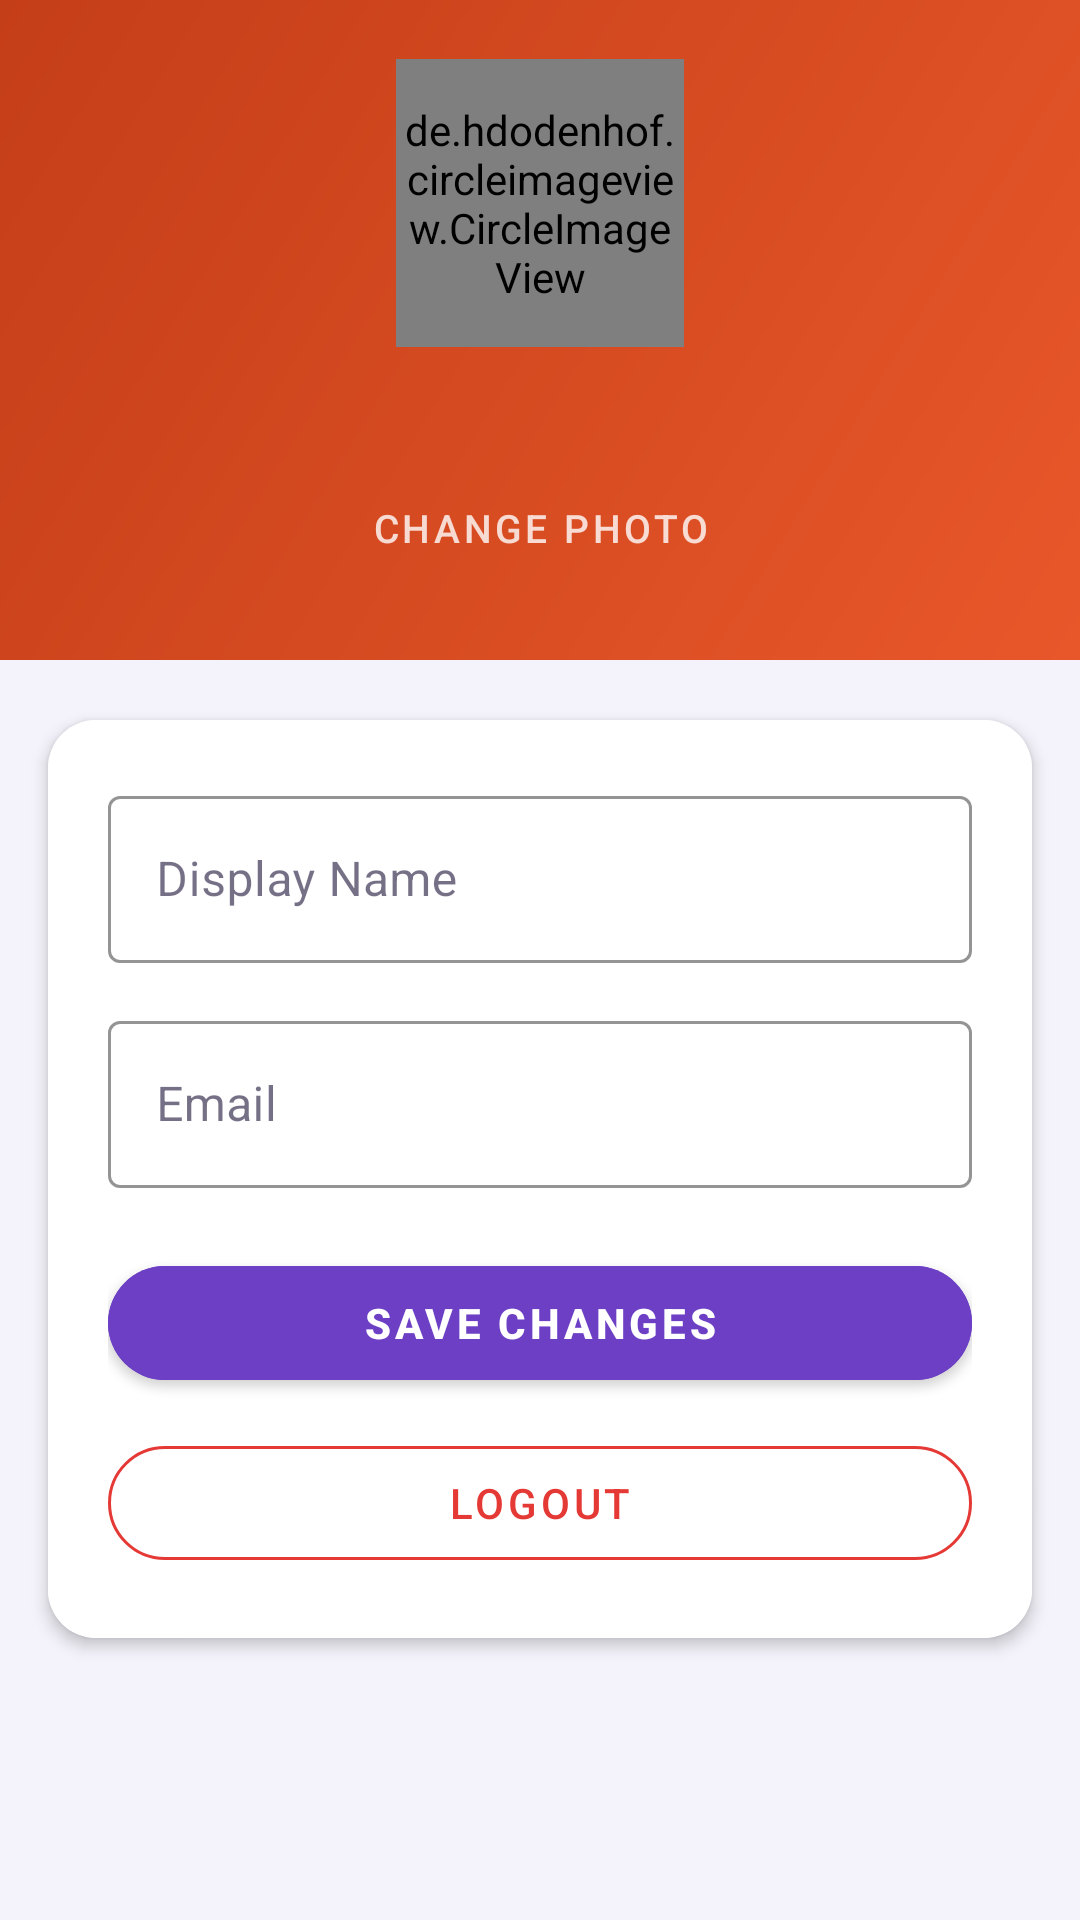

Write the Android layout XML for this screen, with the resource values it uses.
<!-- AndroidManifest.xml: application theme Theme.CookShare -->
<!-- res/layout/fragment_profile.xml -->
<?xml version="1.0" encoding="utf-8"?>
<ScrollView
    xmlns:android="http://schemas.android.com/apk/res/android"
    xmlns:app="http://schemas.android.com/apk/res-auto"
    android:layout_width="match_parent"
    android:layout_height="match_parent"
    android:fillViewport="true"
    android:background="@color/background">

    <LinearLayout
        android:layout_width="match_parent"
        android:layout_height="wrap_content"
        android:orientation="vertical">

        
        <LinearLayout
            android:layout_width="match_parent"
            android:layout_height="220dp"
            android:orientation="vertical"
            android:gravity="center"
            android:background="@drawable/bg_profile_header">

            <de.hdodenhof.circleimageview.CircleImageView
                android:id="@+id/ivProfilePhoto"
                android:layout_width="96dp"
                android:layout_height="96dp"
                android:src="@drawable/placeholder_profile"
                app:civ_border_color="#FFFFFF"
                app:civ_border_width="3dp" />

            <TextView
                android:id="@+id/tvHeaderName"
                android:layout_width="wrap_content"
                android:layout_height="wrap_content"
                android:text=""
                android:textSize="18sp"
                android:textStyle="bold"
                android:textColor="#FFFFFF"
                android:layout_marginTop="10dp" />

            <com.google.android.material.button.MaterialButton
                android:id="@+id/btnChangePhoto"
                style="@style/Widget.MaterialComponents.Button.TextButton"
                android:layout_width="wrap_content"
                android:layout_height="wrap_content"
                android:text="Change Photo"
                android:textColor="#CCffffff"
                android:textSize="13sp"
                android:layout_marginTop="2dp" />

        </LinearLayout>

        
        <androidx.cardview.widget.CardView
            android:layout_width="match_parent"
            android:layout_height="wrap_content"
            android:layout_marginHorizontal="16dp"
            android:layout_marginTop="20dp"
            android:layout_marginBottom="16dp"
            app:cardCornerRadius="16dp"
            app:cardElevation="3dp">

            <LinearLayout
                android:layout_width="match_parent"
                android:layout_height="wrap_content"
                android:orientation="vertical"
                android:padding="20dp"
                android:background="@color/surface">

                <com.google.android.material.textfield.TextInputLayout
                    android:id="@+id/tilDisplayName"
                    style="@style/Widget.MaterialComponents.TextInputLayout.OutlinedBox"
                    android:layout_width="match_parent"
                    android:layout_height="wrap_content"
                    android:hint="Display Name"
                    app:boxStrokeColor="@color/primary"
                    app:hintTextColor="@color/primary">
                    <com.google.android.material.textfield.TextInputEditText
                        android:id="@+id/etDisplayName"
                        android:layout_width="match_parent"
                        android:layout_height="wrap_content"
                        android:inputType="textPersonName" />
                </com.google.android.material.textfield.TextInputLayout>

                <com.google.android.material.textfield.TextInputLayout
                    android:id="@+id/tilEmail"
                    style="@style/Widget.MaterialComponents.TextInputLayout.OutlinedBox"
                    android:layout_width="match_parent"
                    android:layout_height="wrap_content"
                    android:hint="Email"
                    android:layout_marginTop="14dp"
                    app:boxStrokeColor="@color/divider">
                    <com.google.android.material.textfield.TextInputEditText
                        android:id="@+id/etEmail"
                        android:layout_width="match_parent"
                        android:layout_height="wrap_content"
                        android:enabled="false"
                        android:inputType="textEmailAddress" />
                </com.google.android.material.textfield.TextInputLayout>

                <ProgressBar
                    android:id="@+id/progressBar"
                    android:layout_width="wrap_content"
                    android:layout_height="wrap_content"
                    android:layout_gravity="center"
                    android:visibility="gone"
                    android:layout_marginTop="8dp" />

                <com.google.android.material.button.MaterialButton
                    android:id="@+id/btnSaveProfile"
                    android:layout_width="match_parent"
                    android:layout_height="50dp"
                    android:text="Save Changes"
                    android:textStyle="bold"
                    android:layout_marginTop="20dp"
                    android:backgroundTint="@color/primary"
                    app:cornerRadius="25dp" />

                <com.google.android.material.button.MaterialButton
                    android:id="@+id/btnLogout"
                    style="@style/Widget.MaterialComponents.Button.OutlinedButton"
                    android:layout_width="match_parent"
                    android:layout_height="50dp"
                    android:text="Logout"
                    android:textColor="@color/error"
                    android:layout_marginTop="10dp"
                    app:strokeColor="@color/error"
                    app:cornerRadius="25dp" />

            </LinearLayout>
        </androidx.cardview.widget.CardView>

    </LinearLayout>
</ScrollView>
<!-- resources referenced by this layout -->
<resources>
  <color name="background">#F4F2FA</color>
  <color name="divider">#E0DAEA</color>
  <color name="error">#E53935</color>
  <color name="primary">#6C3FC5</color>
  <color name="surface">#FFFFFF</color>
  <!-- drawable bg_profile_header (drawable) -->
  <?xml version="1.0" encoding="utf-8"?>
  <shape xmlns:android="http://schemas.android.com/apk/res/android"
      android:shape="rectangle">
      <gradient
          android:startColor="#E8572A"
          android:endColor="#C43E18"
          android:angle="135" />
  </shape>
  <!-- drawable placeholder_profile (drawable) -->
  <?xml version="1.0" encoding="utf-8"?>
  <vector xmlns:android="http://schemas.android.com/apk/res/android"
      android:width="100dp"
      android:height="100dp"
      android:viewportWidth="100"
      android:viewportHeight="100">
      <path android:fillColor="#EDE8F5" android:pathData="M0,0h100v100h-100z" />
      <path android:fillColor="#C4B0E0"
          android:pathData="M50,20 A18,18 0 1,0 50,56 A18,18 0 1,0 50,20" />
      <path android:fillColor="#C4B0E0"
          android:pathData="M18,100 Q18,68 50,68 Q82,68 82,100 Z" />
  </vector>
  <style name="Theme.CookShare" parent="Theme.MaterialComponents.Light.NoActionBar">
          <item name="colorPrimary">@color/primary</item>
          <item name="colorPrimaryVariant">@color/primary_dark</item>
          <item name="colorSecondary">@color/accent</item>
          <item name="colorOnPrimary">@color/white</item>
          <item name="colorSurface">@color/surface</item>
          <item name="colorOnSurface">@color/text_primary</item>
          <item name="colorError">@color/error</item>
          <item name="colorOnError">@color/white</item>
          <item name="android:statusBarColor">@color/background</item>
          <item name="android:windowLightStatusBar">true</item>
          <item name="android:navigationBarColor">@color/background</item>
          <item name="android:windowBackground">@color/background</item>
          <item name="android:textColorPrimary">@color/text_primary</item>
          <item name="android:textColorSecondary">@color/text_secondary</item>
          <item name="colorBackgroundFloating">@color/surface</item>
          <item name="materialAlertDialogTheme">@style/ThemeOverlay.CookShare.Dialog</item>
      </style>
  <color name="primary_dark">#3D1F8C</color>
  <color name="accent">#E040A0</color>
  <color name="white">#FFFFFF</color>
  <color name="text_primary">#1A1035</color>
  <color name="text_secondary">#6B618A</color>
  <style name="ThemeOverlay.CookShare.Dialog" parent="ThemeOverlay.MaterialComponents.MaterialAlertDialog">
          <item name="colorSurface">@color/surface</item>
          <item name="colorOnSurface">@color/text_primary</item>
      </style>
</resources>
